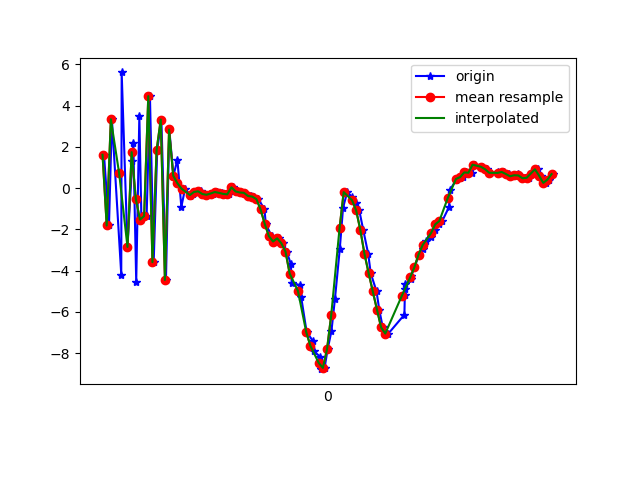

The data file committed next to this chart (first rows):
1617849324947, 544968506375632, 1.6137385, 1.0984399, 8.3352
1617849324971, 544968525606402, -1.815, 0.1532, -7.875
1617849324985, 544968544837172, 3.336, 1.575, 6.692
1617849325030, 544968564067942, -4.191, 0.03378, -3.583
1617849325032, 544968583298712, 5.606, 1.673, 0.3541
1617849325060, 544968602529482, -2.854, 0.3336, 4.061
1617849325083, 544968621760252, 1.306, 1.269, -7.05
1617849325088, 544968640991022, 2.177, 1.185, 8.133
1617849325102, 544968660221792, -4.543, 0.06563, -4.234
1617849325117, 544968679452562, 3.494, 1.786, -0.6256
1617849325127, 544968698683332, -1.53, 0.7007, 6.798
1617849325152, 544968717914102, -1.358, 0.6785, -7.754
1617849325168, 544968737144872, 4.457, 1.63, 5.316
1617849325186, 544968756375642, -3.593, -0.09207, 1.611
1617849325203, 544968775606412, 1.838, 1.253, -6.544
1617849325223, 544968794837182, 3.324, 1.403, 8.013
1617849325245, 544968814067952, -4.456, -0.3454, -1.869
1617849325261, 544968833298722, 2.84, 1.549, -3.933
1617849325281, 544968852529492, 0.6004, 1.743, 8.466
1617849325300, 544968871760262, 1.379, 1.311, 4.112
1617849325319, 544968890991032, -0.9122, 0.8194, -1.012
1617849325337, 544968910221802, -0.03077, 1.077, 0.9135
1617849325362, 544968929452572, -0.392, 1.055, 0.4398
1617849325375, 544968948683342, -0.285, 0.9729, 0.3041
1617849325395, 544968967914112, -0.1889, 1.032, 0.1659
1617849325413, 544968987144882, -0.1591, 0.8928, 0.2566
1617849325430, 544969006375652, -0.2893, 0.7632, 0.2794
1617849325452, 544969025606422, -0.3245, 0.6744, 0.1348
1617849325470, 544969044837192, -0.2644, 0.7931, 0.2128
1617849325489, 544969064067962, -0.1921, 0.9139, 0.2329
1617849325514, 544969083298732, -0.233, 1.025, 0.1925
1617849325530, 544969102529502, -0.2823, 0.9253, 0.3989
1617849325547, 544969121760272, -0.3043, 0.8825, 0.4302
1617849325566, 544969140991042, 0.03682, 0.9131, 0.3812
1617849325585, 544969160221812, -0.165, 0.9585, 0.4499
1617849325603, 544969179452582, -0.2146, 1.117, 0.372
1617849325621, 544969198683352, -0.2307, 1.078, 0.3042
1617849325653, 544969217914122, -0.387, 1.057, -0.006962
1617849325669, 544969237144892, -0.4141, 1.21, -0.4078
1617849325690, 544969256375662, -0.5367, 1.4, -1.086
1617849325719, 544969275606432, -1.03, 1.35, -2.899
1617849325725, 544969294837202, -1.729, 1.386, -4.539
1617849325753, 544969314067972, -2.329, 1.646, -5.962
1617849325773, 544969333298742, -2.592, 2.244, -7.112
1617849325791, 544969352529512, -2.438, 2.895, -7.806
1617849325808, 544969371760282, -2.677, 3.221, -8.062
1617849325826, 544969390991052, -3.079, 3.092, -8.336
1617849325846, 544969410221822, -3.693, 1.762, -8.164
1617849325850, 544969429452592, -4.592, 1.172, -6.805
1617849325892, 544969448683362, -4.717, 2.458, -6.319
1617849325895, 544969467914132, -5.26, 3.067, -5.793
1617849325922, 544969487144902, -6.992, 0.9767, -3.87
1617849325952, 544969506375672, -7.409, -3.34, -1.354
1617849325955, 544969525606442, -7.905, -5.924, 1.267
1617849325987, 544969544837212, -8.176, -6.328, 4.997
1617849325990, 544969564067982, -8.78, -5.848, 7.154
1617849326008, 544969583298752, -8.72, -5.216, 10.34
1617849326023, 544969602529522, -7.805, -4.075, 13.41
1617849326041, 544969621760292, -6.938, -3.125, 14.64
1617849326058, 544969640991062, -5.366, -2.811, 14.78
1617849326081, 544969660221832, -2.966, -2.715, 13.85
... 53 more rows
